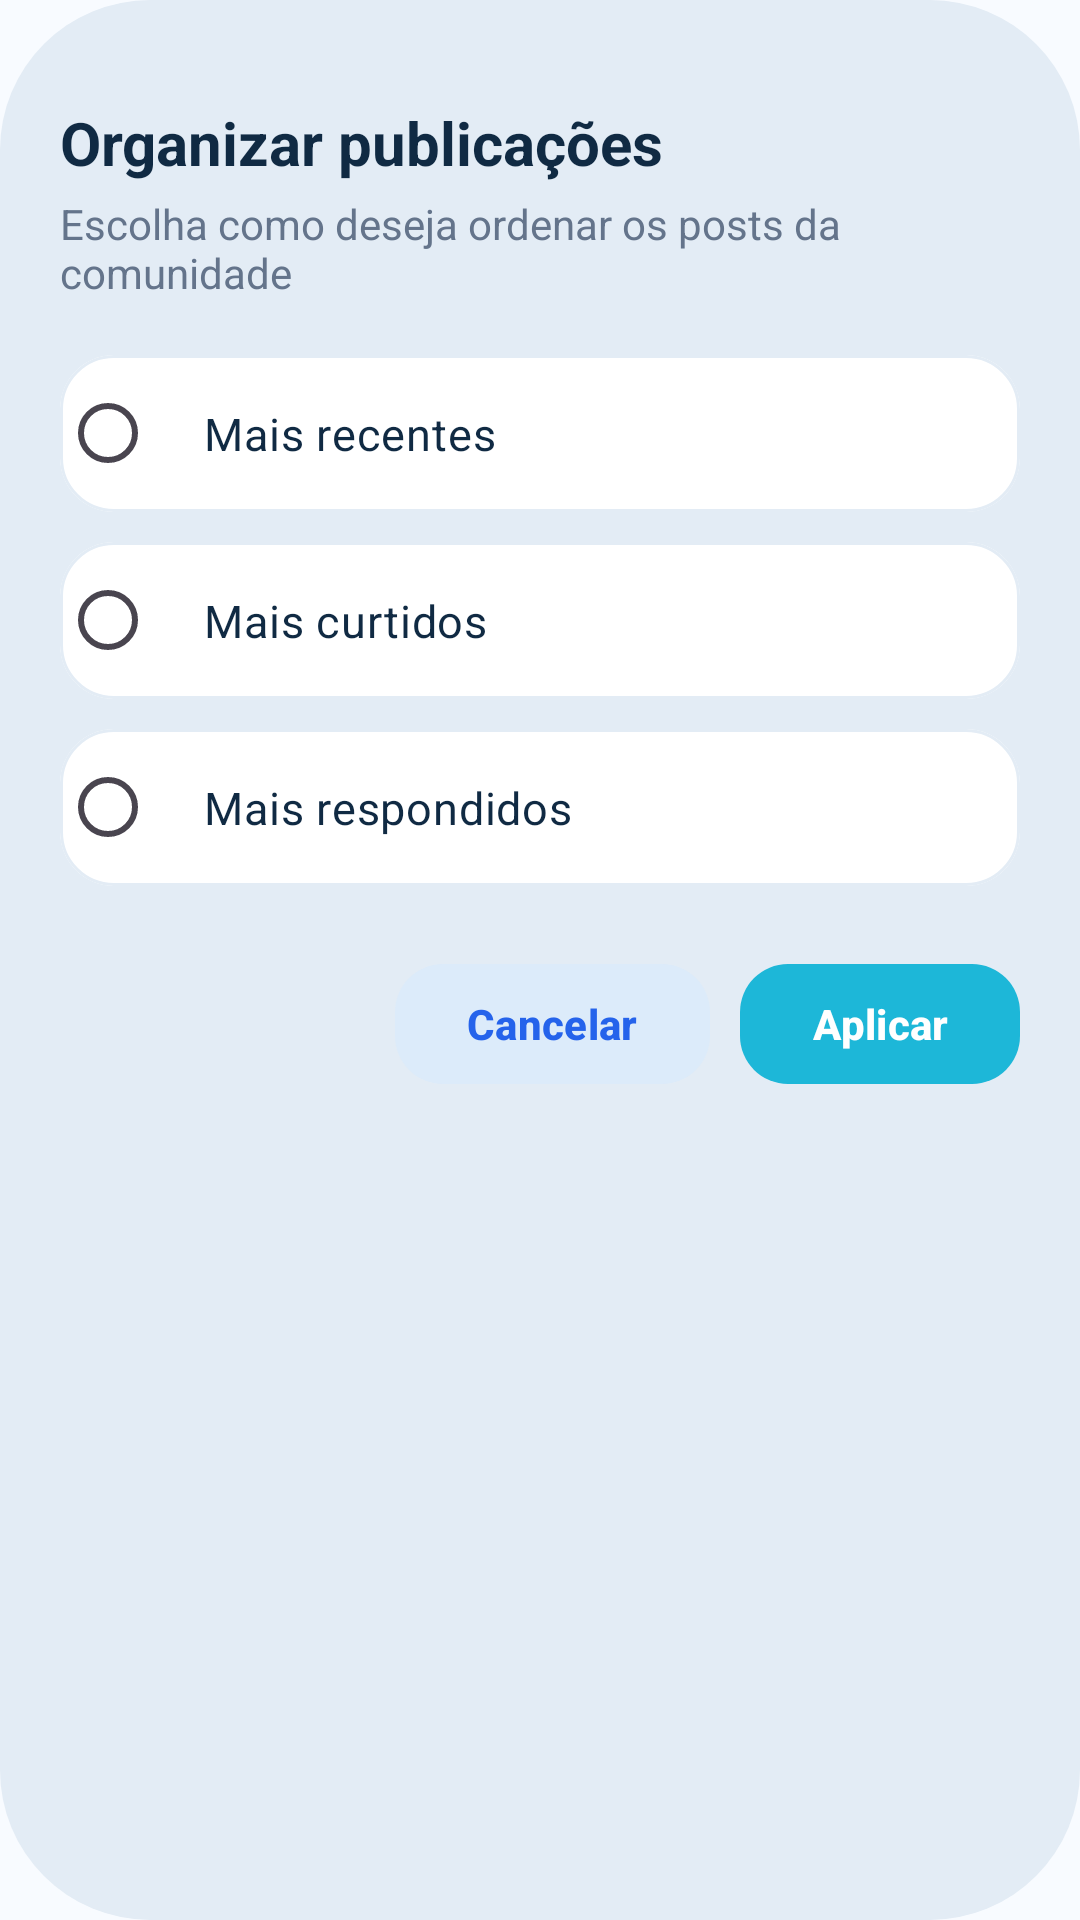

Produce the Android XML layout that renders to this screen, including the resource entries it uses.
<!-- AndroidManifest.xml: application theme Theme.MapaDoIntercambista -->
<!-- res/layout/bottom_sheet_filtros_forum.xml -->
<?xml version="1.0" encoding="utf-8"?>
<LinearLayout
    xmlns:android="http://schemas.android.com/apk/res/android"
    xmlns:app="http://schemas.android.com/apk/res-auto"
    android:layout_width="match_parent"
    android:layout_height="wrap_content"
    android:orientation="vertical"
    android:background="@drawable/bg_bottomsheet_handle"
    android:paddingStart="20dp"
    android:paddingTop="14dp"
    android:paddingEnd="20dp"
    android:paddingBottom="24dp">

    <View
        android:layout_width="42dp"
        android:layout_height="4dp"
        android:layout_gravity="center_horizontal"
        android:layout_marginBottom="16dp"
        android:background="@color/divider_color" />

    <TextView
        android:layout_width="wrap_content"
        android:layout_height="wrap_content"
        android:text="Organizar publicações"
        android:textColor="@color/text_primary"
        android:textSize="20sp"
        android:textStyle="bold" />

    <TextView
        android:layout_width="wrap_content"
        android:layout_height="wrap_content"
        android:layout_marginTop="4dp"
        android:text="Escolha como deseja ordenar os posts da comunidade"
        android:textColor="@color/text_secondary"
        android:textSize="14sp" />

    <LinearLayout
        android:id="@+id/radioGroupOrdenacaoForum"
        android:layout_width="match_parent"
        android:layout_height="wrap_content"
        android:layout_marginTop="18dp"
        android:orientation="vertical">

        <com.google.android.material.card.MaterialCardView
            android:layout_width="match_parent"
            android:layout_height="wrap_content"
            android:layout_marginBottom="10dp"
            app:cardBackgroundColor="@color/card_background"
            app:cardCornerRadius="18dp"
            app:cardElevation="0dp"
            app:strokeColor="@color/divider_color"
            app:strokeWidth="1dp">

            <RadioButton
                android:id="@+id/radioRecentesForum"
                android:layout_width="match_parent"
                android:layout_height="wrap_content"
                android:buttonTint="@color/brand_blue"
                android:paddingStart="16dp"
                android:paddingTop="16dp"
                android:paddingEnd="16dp"
                android:paddingBottom="16dp"
                android:text="Mais recentes"
                android:textColor="@color/text_primary"
                android:textSize="15sp" />
        </com.google.android.material.card.MaterialCardView>

        <com.google.android.material.card.MaterialCardView
            android:layout_width="match_parent"
            android:layout_height="wrap_content"
            android:layout_marginBottom="10dp"
            app:cardBackgroundColor="@color/card_background"
            app:cardCornerRadius="18dp"
            app:cardElevation="0dp"
            app:strokeColor="@color/divider_color"
            app:strokeWidth="1dp">

            <RadioButton
                android:id="@+id/radioCurtidosForum"
                android:layout_width="match_parent"
                android:layout_height="wrap_content"
                android:buttonTint="@color/brand_blue"
                android:paddingStart="16dp"
                android:paddingTop="16dp"
                android:paddingEnd="16dp"
                android:paddingBottom="16dp"
                android:text="Mais curtidos"
                android:textColor="@color/text_primary"
                android:textSize="15sp" />
        </com.google.android.material.card.MaterialCardView>

        <com.google.android.material.card.MaterialCardView
            android:layout_width="match_parent"
            android:layout_height="wrap_content"
            app:cardBackgroundColor="@color/card_background"
            app:cardCornerRadius="18dp"
            app:cardElevation="0dp"
            app:strokeColor="@color/divider_color"
            app:strokeWidth="1dp">

            <RadioButton
                android:id="@+id/radioRespondidosForum"
                android:layout_width="match_parent"
                android:layout_height="wrap_content"
                android:buttonTint="@color/brand_blue"
                android:paddingStart="16dp"
                android:paddingTop="16dp"
                android:paddingEnd="16dp"
                android:paddingBottom="16dp"
                android:text="Mais respondidos"
                android:textColor="@color/text_primary"
                android:textSize="15sp" />
        </com.google.android.material.card.MaterialCardView>

    </LinearLayout>

    <LinearLayout
        android:layout_width="match_parent"
        android:layout_height="wrap_content"
        android:layout_marginTop="22dp"
        android:gravity="end"
        android:orientation="horizontal">

        <com.google.android.material.button.MaterialButton
            android:id="@+id/botaoFecharFiltrosForum"
            android:layout_width="wrap_content"
            android:layout_height="48dp"
            android:text="Cancelar"
            android:textAllCaps="false"
            android:textColor="@color/brand_blue"
            android:textStyle="bold"
            app:backgroundTint="@color/brand_blue_soft"
            app:cornerRadius="16dp" />

        <com.google.android.material.button.MaterialButton
            android:id="@+id/botaoAplicarFiltrosForum"
            android:layout_width="wrap_content"
            android:layout_height="48dp"
            android:layout_marginStart="10dp"
            android:text="Aplicar"
            android:textAllCaps="false"
            android:textColor="@color/text_on_primary"
            android:textStyle="bold"
            app:backgroundTint="@color/color_accent"
            app:cornerRadius="16dp" />

    </LinearLayout>

</LinearLayout>
<!-- resources referenced by this layout -->
<resources>
  <color name="brand_blue">#2563EB</color>
  <color name="brand_blue_soft">#DCEBFA</color>
  <color name="card_background">#FFFFFFFF</color>
  <color name="color_accent">#1DB7D8</color>
  <color name="divider_color">#E3ECF5</color>
  <color name="text_on_primary">#FFFFFFFF</color>
  <color name="text_primary">#102A43</color>
  <color name="text_secondary">#64748B</color>
  <!-- drawable bg_bottomsheet_handle (drawable) -->
  <?xml version="1.0" encoding="utf-8"?>
  <shape xmlns:android="http://schemas.android.com/apk/res/android">
      <solid android:color="@color/divider_color" />
      <corners android:radius="50dp" />
  </shape>
  <style name="Theme.MapaDoIntercambista" parent="Base.Theme.MapaDoIntercambista" />
  <style name="Base.Theme.MapaDoIntercambista" parent="Theme.Material3.Light.NoActionBar">
          <item name="bottomNavigationStyle">@style/Widget.App.BottomNavigationView</item>
  
          <item name="android:statusBarColor">@color/color_primary</item>
          <item name="android:navigationBarColor">@color/background_primary</item>
          <item name="android:windowBackground">@color/background_primary</item>
  
          <item name="colorPrimary">@color/color_primary</item>
          <item name="colorSecondary">@color/color_accent</item>
          <item name="colorTertiary">@color/brand_blue</item>
      </style>
  <style name="Widget.App.BottomNavigationView" parent="Widget.Material3.BottomNavigationView">
          <item name="itemActiveIndicatorStyle">@style/BottomNavActiveIndicator</item>
          <item name="android:background">@color/card_background</item>
      </style>
  <color name="color_primary">#123B6A</color>
  <color name="background_primary">#F8FBFF</color>
  <style name="BottomNavActiveIndicator">
          <item name="android:color">@color/brand_blue_soft</item>
          <item name="shapeAppearance">@style/ShapeAppearance.BottomNavActiveIndicator</item>
      </style>
  <style name="ShapeAppearance.BottomNavActiveIndicator" parent="ShapeAppearance.Material3.Corner.Full">
          <item name="cornerSize">18dp</item>
      </style>
</resources>
